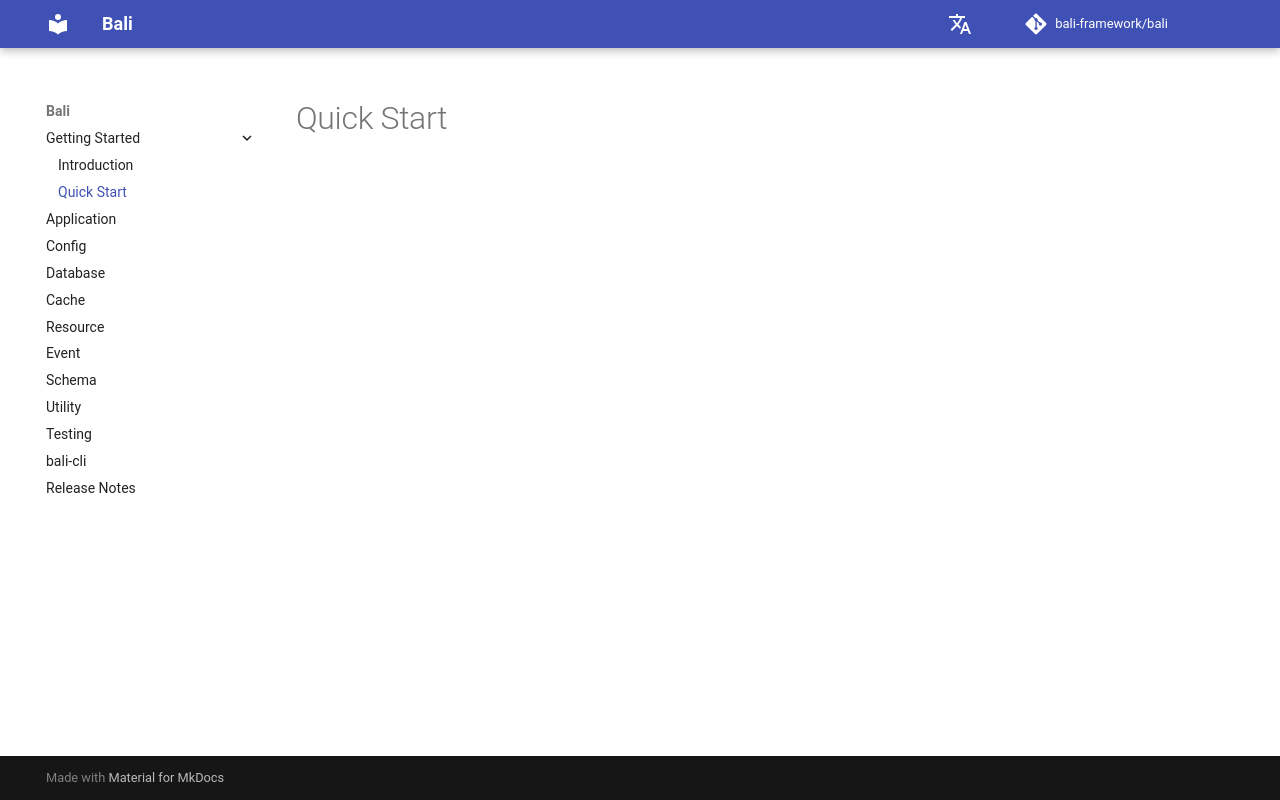

repository: bali-framework/bali · page: quick-start/index.html · generator: mkdocs

# Quick Start
